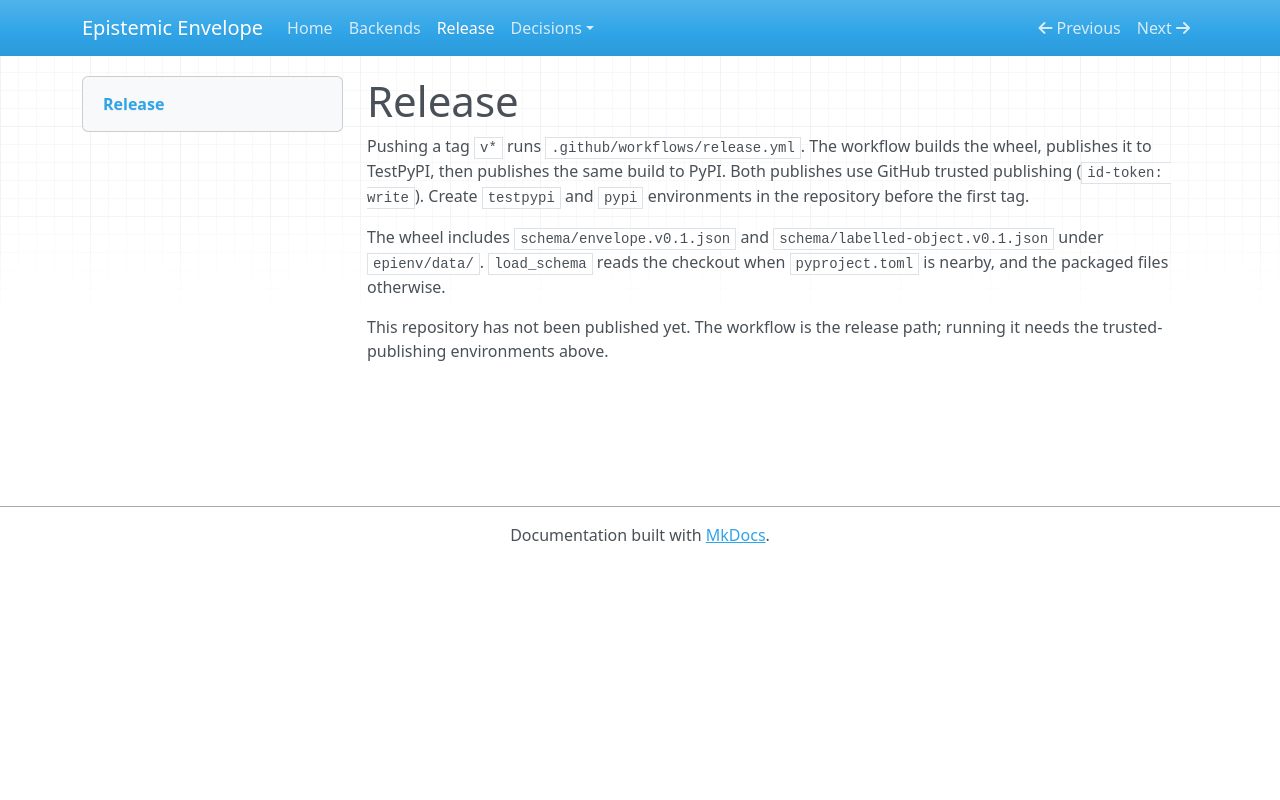

repository: dnanatihor/epistemic-envelope · page: release/index.html · generator: mkdocs

# Release

Pushing a tag `v*` runs `.github/workflows/release.yml`. The workflow builds
the wheel, publishes it to TestPyPI, then publishes the same build to PyPI.
Both publishes use GitHub trusted publishing (`id-token: write`). Create
`testpypi` and `pypi` environments in the repository before the first tag.

The wheel includes `schema/envelope.v0.1.json` and
`schema/labelled-object.v0.1.json` under `epienv/data/`. `load_schema`
reads the checkout when `pyproject.toml` is nearby, and the packaged files
otherwise.

This repository has not been published yet. The workflow is the release
path; running it needs the trusted-publishing environments above.
